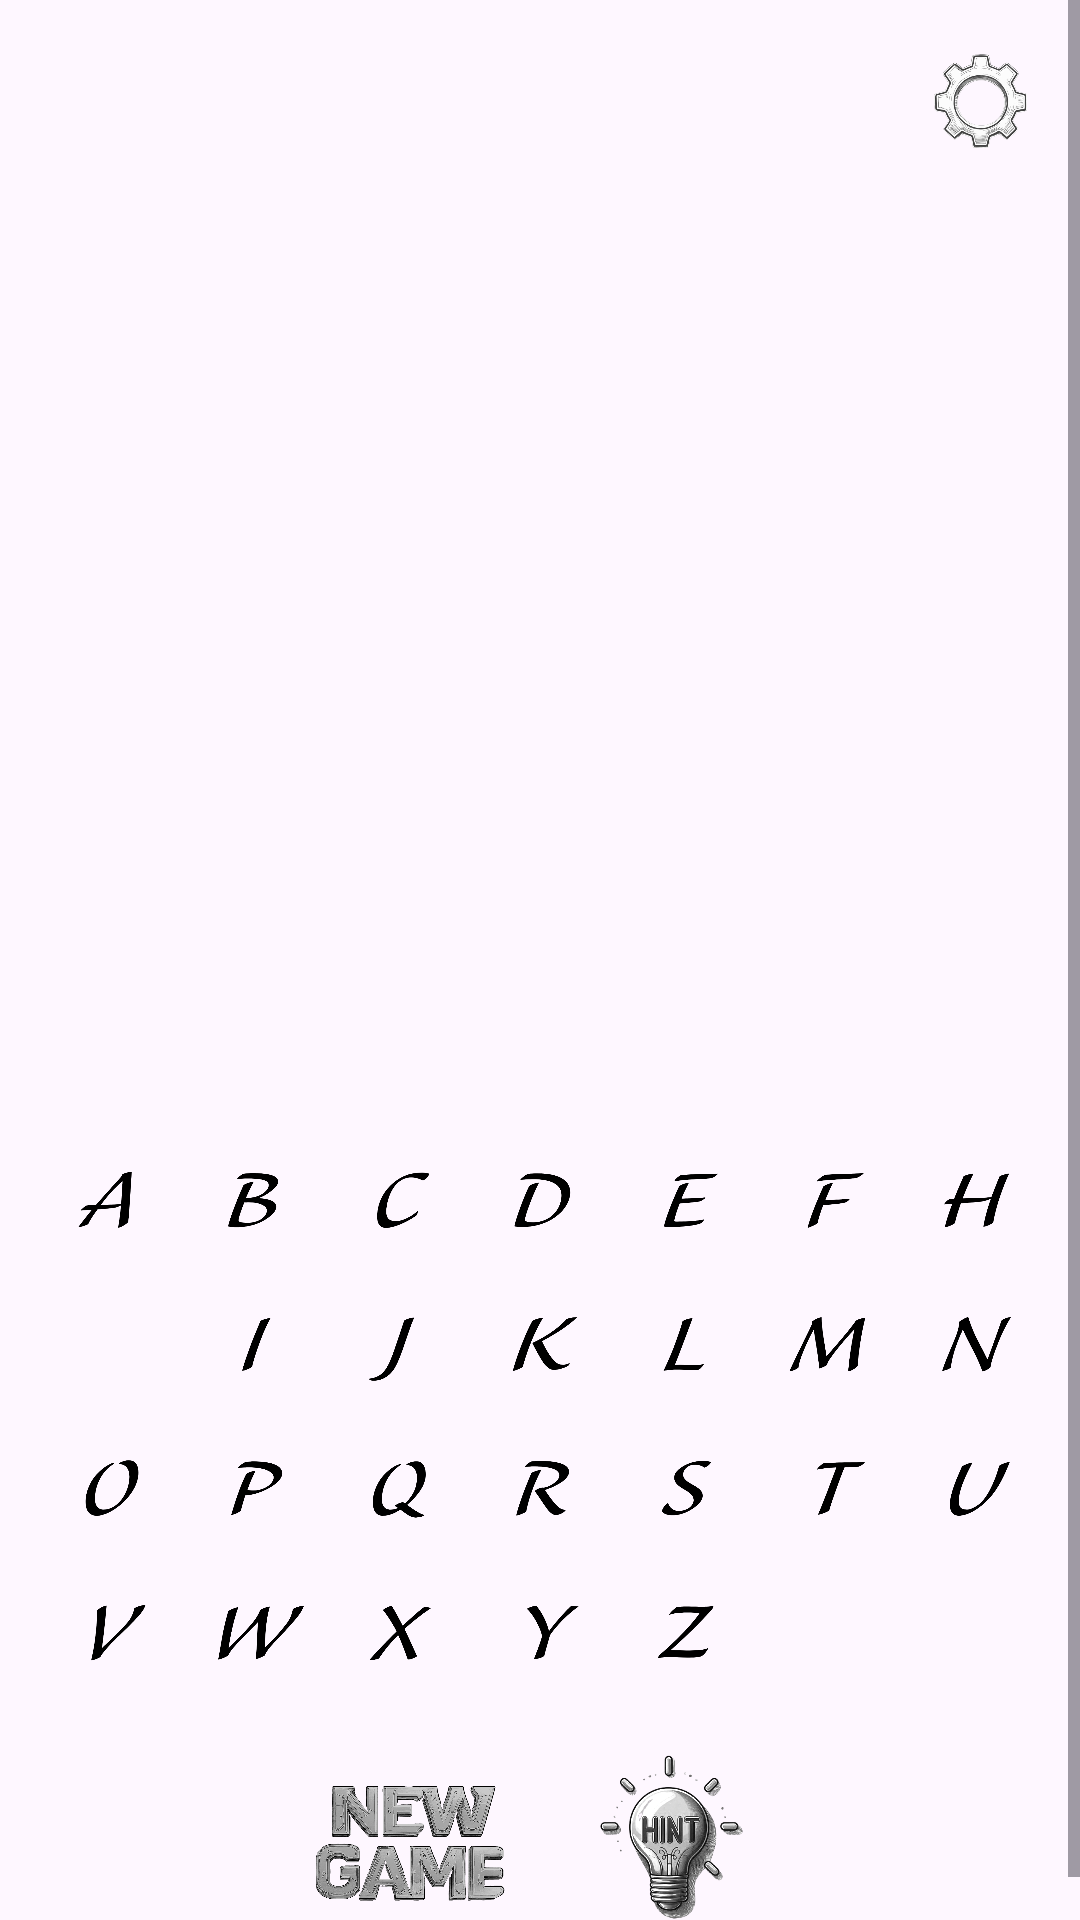

Write the Android layout XML for this screen, with the resource values it uses.
<!-- AndroidManifest.xml: application theme Theme.Ite300haha -->
<!-- res/layout/activity_game.xml -->
<?xml version="1.0" encoding="utf-8"?>
<ScrollView xmlns:android="http://schemas.android.com/apk/res/android"
    android:layout_width="match_parent"
    android:layout_height="match_parent"
    android:fillViewport="true"
    android:background="@drawable/game_background1">

    <LinearLayout
        android:layout_width="match_parent"
        android:layout_height="wrap_content"
        android:orientation="vertical"
        android:padding="8dp"
        android:gravity="center">

        <ImageButton
            android:id="@+id/settingsButton"
            android:layout_width="50dp"
            android:layout_height="50dp"
            android:src="@drawable/settings_icon"
            android:scaleType="fitCenter"
            android:background="@null"
            android:layout_gravity="end"
            android:contentDescription="Settings"/>

        <Space
            android:layout_width="match_parent"
            android:layout_height="0dp"
            android:layout_weight="1" />

        <FrameLayout
            android:layout_width="350dp"
            android:layout_height="250dp"
            android:layout_gravity="center">

            <ImageView
                android:id="@+id/hangmanImageView0"
                android:layout_width="match_parent"
                android:layout_height="match_parent"
                android:visibility="invisible"/>

            <ImageView
                android:id="@+id/hangmanImageView1"
                android:layout_width="match_parent"
                android:layout_height="match_parent"
                android:visibility="invisible"/>

            <ImageView
                android:id="@+id/hangmanImageView2"
                android:layout_width="match_parent"
                android:layout_height="match_parent"
                android:visibility="invisible"/>

            <ImageView
                android:id="@+id/hangmanImageView3"
                android:layout_width="match_parent"
                android:layout_height="match_parent"
                android:visibility="invisible"/>

            <ImageView
                android:id="@+id/hangmanImageView4"
                android:layout_width="match_parent"
                android:layout_height="match_parent"
                android:visibility="invisible"/>

            <ImageView
                android:id="@+id/hangmanImageView5"
                android:layout_width="match_parent"
                android:layout_height="match_parent"
                android:visibility="invisible"/>

        </FrameLayout>

        <TextView
            android:id="@+id/wordToGuessTextView"
            android:layout_width="wrap_content"
            android:layout_height="wrap_content"
            android:layout_gravity="center"
            android:layout_marginTop="8dp"
            android:textColor="#090909"
            android:textSize="20sp" />

        <TextView
            android:id="@+id/attemptsRemainingTextView"
            android:layout_width="wrap_content"
            android:layout_height="wrap_content"
            android:layout_gravity="center"
            android:layout_marginTop="4dp"
            android:textColor="#100F0F"
            android:textSize="16sp" />

        <GridLayout
            android:id="@+id/letterButtonsLayout"
            android:layout_width="wrap_content"
            android:layout_height="wrap_content"
            android:columnCount="7"
            android:rowCount="4"
            android:alignmentMode="alignBounds"
            android:useDefaultMargins="true"
            android:layout_marginTop="8dp"
            android:layout_gravity="center">

            <ImageButton
                android:src="@drawable/a"
                android:background="@null"
                android:scaleType="fitCenter"
                android:layout_width="40dp"
                android:layout_height="40dp"/>

            <ImageButton
                android:src="@drawable/b"
                android:background="@null"
                android:scaleType="fitCenter"
                android:layout_width="40dp"
                android:layout_height="40dp"/>

            <ImageButton
                android:src="@drawable/c"
                android:background="@null"
                android:scaleType="fitCenter"
                android:layout_width="40dp"
                android:layout_height="40dp"/>

            <ImageButton
                android:src="@drawable/d"
                android:background="@null"
                android:scaleType="fitCenter"
                android:layout_width="40dp"
                android:layout_height="40dp"/>

            <ImageButton
                android:src="@drawable/e"
                android:background="@null"
                android:scaleType="fitCenter"
                android:layout_width="40dp"
                android:layout_height="40dp"/>

            <ImageButton
                android:src="@drawable/f"
                android:background="@null"
                android:scaleType="fitCenter"
                android:layout_width="40dp"
                android:layout_height="40dp"/>

            <ImageButton
                android:src="@drawable/g"
                android:background="@null"
                android:scaleType="fitCenter"
                android:layout_width="40dp"
                android:layout_height="40dp"/>

            <ImageButton
                android:src="@drawable/h"
                android:background="@null"
                android:scaleType="fitCenter"
                android:layout_width="40dp"
                android:layout_height="40dp"/>

            <ImageButton
                android:src="@drawable/i"
                android:background="@null"
                android:scaleType="fitCenter"
                android:layout_width="40dp"
                android:layout_height="40dp"/>

            <ImageButton
                android:src="@drawable/j"
                android:background="@null"
                android:scaleType="fitCenter"
                android:layout_width="40dp"
                android:layout_height="40dp"/>

            <ImageButton
                android:src="@drawable/k"
                android:background="@null"
                android:scaleType="fitCenter"
                android:layout_width="40dp"
                android:layout_height="40dp"/>

            <ImageButton
                android:src="@drawable/l"
                android:background="@null"
                android:scaleType="fitCenter"
                android:layout_width="40dp"
                android:layout_height="40dp"/>
            <ImageButton
                android:src="@drawable/m"
                android:background="@null"
                android:scaleType="fitCenter"
                android:layout_width="40dp"
                android:layout_height="40dp"/>

            <ImageButton
                android:src="@drawable/n"
                android:background="@null"
                android:scaleType="fitCenter"
                android:layout_width="40dp"
                android:layout_height="40dp"/>

            <ImageButton
                android:src="@drawable/o"
                android:background="@null"
                android:scaleType="fitCenter"
                android:layout_width="40dp"
                android:layout_height="40dp"/>
            <ImageButton android:src="@drawable/p"

                android:background="@null"
                android:scaleType="fitCenter"
                android:layout_width="40dp"
                android:layout_height="40dp"/>

            <ImageButton android:src="@drawable/q"
                android:background="@null"
                android:scaleType="fitCenter"
                android:layout_width="40dp"
                android:layout_height="40dp"/>

            <ImageButton
                android:src="@drawable/r"
                android:background="@null"
                android:scaleType="fitCenter"
                android:layout_width="40dp"
                android:layout_height="40dp"/>

            <ImageButton
                android:src="@drawable/s"
                android:background="@null"
                android:scaleType="fitCenter"
                android:layout_width="40dp"
                android:layout_height="40dp"/>

            <ImageButton
                android:src="@drawable/t"
                android:background="@null"
                android:scaleType="fitCenter"
                android:layout_width="40dp"
                android:layout_height="40dp"/>

            <ImageButton
                android:src="@drawable/u"
                android:background="@null"
                android:scaleType="fitCenter"
                android:layout_width="40dp"
                android:layout_height="40dp"/>

            <ImageButton
                android:src="@drawable/v"
                android:background="@null"
                android:scaleType="fitCenter"
                android:layout_width="40dp"
                android:layout_height="40dp"/>

            <ImageButton
                android:src="@drawable/w"
                android:background="@null"
                android:scaleType="fitCenter"
                android:layout_width="40dp"
                android:layout_height="40dp"/>

            <ImageButton
                android:src="@drawable/x"
                android:background="@null"
                android:scaleType="fitCenter"
                android:layout_width="40dp"
                android:layout_height="40dp"/>
            <ImageButton
                android:src="@drawable/y"
                android:background="@null"
                android:scaleType="fitCenter"
                android:layout_width="40dp"
                android:layout_height="40dp"/>
            <ImageButton
                android:src="@drawable/z"
                android:background="@null"
                android:scaleType="fitCenter"
                android:layout_width="40dp"
                android:layout_height="40dp"/>

        </GridLayout>

        <LinearLayout
            android:layout_width="wrap_content"
            android:layout_height="wrap_content"
            android:orientation="horizontal"
            android:gravity="center"
            android:layout_marginTop="8dp">

            <ImageButton
                android:id="@+id/newGameButton"
                android:layout_width="70dp"
                android:layout_height="70dp"
                android:src="@drawable/new_game"
                android:scaleType="fitCenter"
                android:background="@null"
                android:layout_marginEnd="16dp"
                android:contentDescription="New Game"/>

            <ImageButton
                android:id="@+id/hintButton"
                android:layout_width="70dp"
                android:layout_height="70dp"
                android:src="@drawable/hint_icon"
                android:scaleType="fitCenter"
                android:background="@null"
                android:contentDescription="Hint"/>

        </LinearLayout>


        <Space
            android:layout_width="match_parent"
            android:layout_height="0dp"
            android:layout_weight="1" />

    </LinearLayout>
</ScrollView>
<!-- resources referenced by this layout -->
<resources>
  <!-- drawable a: png bitmap (drawable, 15164 bytes) -->
  <!-- drawable b: png bitmap (drawable, 15287 bytes) -->
  <!-- drawable c: png bitmap (drawable, 12908 bytes) -->
  <!-- drawable d: png bitmap (drawable, 14997 bytes) -->
  <!-- drawable e: png bitmap (drawable, 12818 bytes) -->
  <!-- drawable f: png bitmap (drawable, 11904 bytes) -->
  <!-- drawable g: png bitmap (drawable, 15463 bytes) -->
  <!-- drawable hint_icon: png bitmap (drawable, 108763 bytes) -->
  <!-- drawable i: png bitmap (drawable, 10599 bytes) -->
  <!-- drawable j: png bitmap (drawable, 11482 bytes) -->
  <!-- drawable k: png bitmap (drawable, 15431 bytes) -->
  <!-- drawable l: png bitmap (drawable, 10934 bytes) -->
  <!-- drawable m: png bitmap (drawable, 18785 bytes) -->
  <!-- drawable n: png bitmap (drawable, 16615 bytes) -->
  <!-- drawable new_game: png bitmap (drawable, 521529 bytes) -->
  <!-- drawable o: png bitmap (drawable, 14788 bytes) -->
  <!-- drawable p: png bitmap (drawable, 13337 bytes) -->
  <!-- drawable q: png bitmap (drawable, 15675 bytes) -->
  <!-- drawable r: png bitmap (drawable, 15384 bytes) -->
  <!-- drawable s: png bitmap (drawable, 12737 bytes) -->
  <!-- drawable settings_icon: png bitmap (drawable, 91011 bytes) -->
  <!-- drawable t: png bitmap (drawable, 11344 bytes) -->
  <!-- drawable u: png bitmap (drawable, 14183 bytes) -->
  <!-- drawable v: png bitmap (drawable, 14052 bytes) -->
  <!-- drawable w: png bitmap (drawable, 17087 bytes) -->
  <!-- drawable x: png bitmap (drawable, 14349 bytes) -->
  <!-- drawable y: png bitmap (drawable, 12456 bytes) -->
  <!-- drawable z: png bitmap (drawable, 12051 bytes) -->
  <style name="Theme.Ite300haha" parent="Base.Theme.Ite300haha" />
  <style name="Base.Theme.Ite300haha" parent="Theme.Material3.DayNight.NoActionBar">
          
          
      </style>
</resources>
